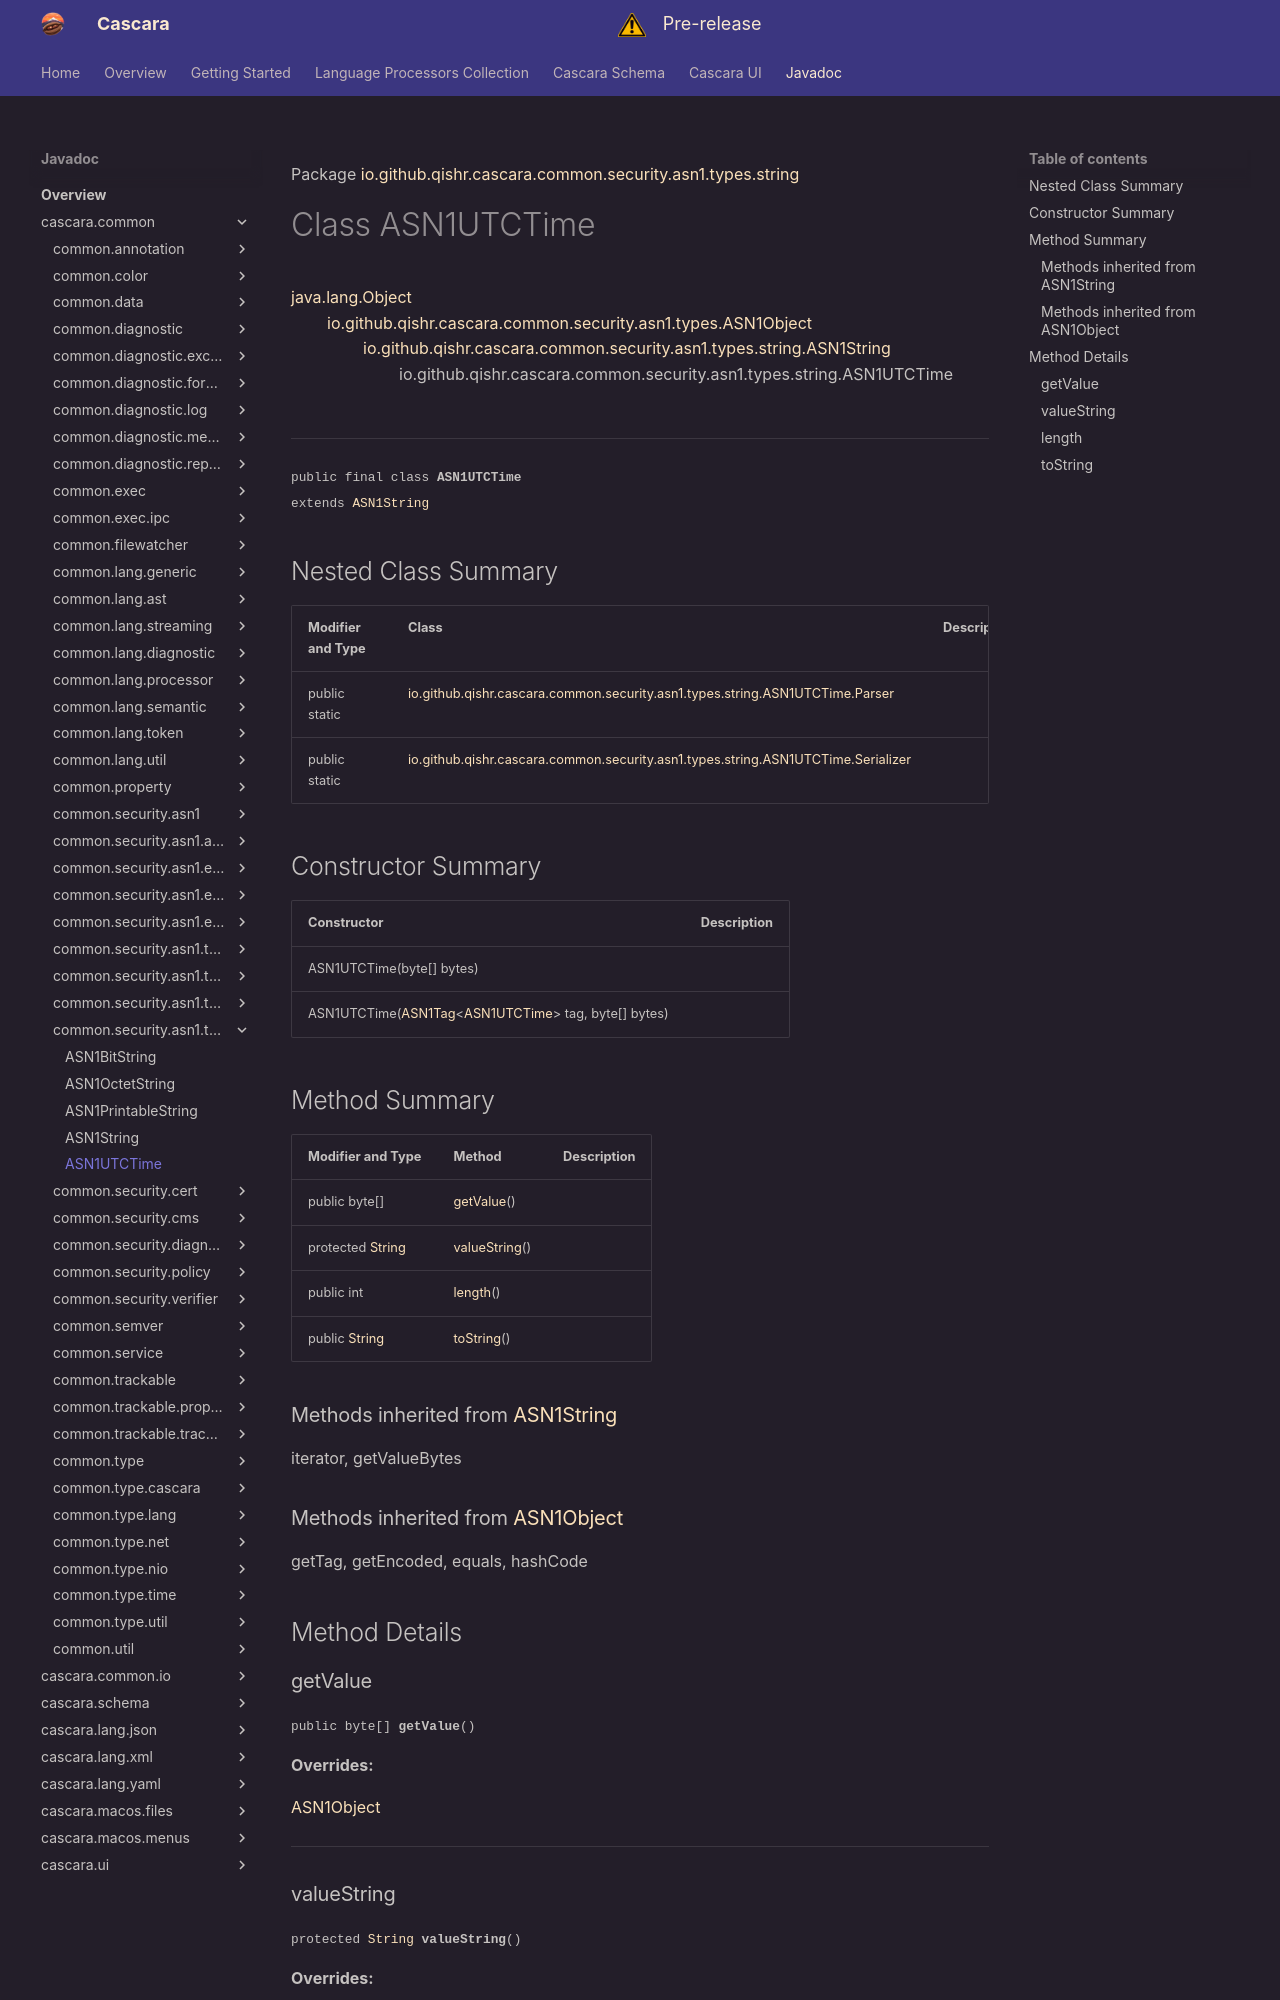

repository: qishr/qishr.github.io · page: javadoc/latest/cascara.common/io/github/qishr/cascara/common/security/asn1/types/string/ASN1UTCTime/index.html · generator: mkdocs

Package [io.github.qishr.cascara.common.security.asn1.types.string](index.md)

# Class ASN1UTCTime
[java.lang.Object](https://docs.oracle.com/en/java/javase/24/docs/api/java.base/java/lang/Object.html)<br/>
        [io.github.qishr.cascara.common.security.asn1.types.ASN1Object](../../../../../../../../../io/github/qishr/cascara/common/security/asn1/types/ASN1Object.md)<byte[]><br/>
                [io.github.qishr.cascara.common.security.asn1.types.string.ASN1String](../../../../../../../../../io/github/qishr/cascara/common/security/asn1/types/string/ASN1String.md)<byte[]><br/>
                        io.github.qishr.cascara.common.security.asn1.types.string.ASN1UTCTime<br/>
<br/>

----

<span style="font-family: monospace; font-size: 80%;">public final class __ASN1UTCTime__<br/>extends [ASN1String](../../../../../../../../../io/github/qishr/cascara/common/security/asn1/types/string/ASN1String.md)<byte[]>
</span>


## Nested Class Summary

| Modifier and Type | Class                                                                                                         | Description |
|-------------------|---------------------------------------------------------------------------------------------------------------|-------------|
| public static     | [io.github.qishr.cascara.common.security.asn1.types.string.ASN1UTCTime.Parser](ASN1UTCTime.Parser.md)         |             |
| public static     | [io.github.qishr.cascara.common.security.asn1.types.string.ASN1UTCTime.Serializer](ASN1UTCTime.Serializer.md) |             |



## Constructor Summary

| Constructor                                                                                                                                                                                                                                            | Description |
|--------------------------------------------------------------------------------------------------------------------------------------------------------------------------------------------------------------------------------------------------------|-------------|
| ASN1UTCTime(byte[] bytes)                                                                                                                                                                                                                              |             |
| ASN1UTCTime([ASN1Tag](../../../../../../../../../io/github/qishr/cascara/common/security/asn1/types/ASN1Tag.md)<[ASN1UTCTime](../../../../../../../../../io/github/qishr/cascara/common/security/asn1/types/string/ASN1UTCTime.md)> tag, byte[] bytes) |             |



## Method Summary

| Modifier and Type                                                                                      | Method                        | Description |
|--------------------------------------------------------------------------------------------------------|-------------------------------|-------------|
| public byte[]                                                                                          | [getValue](#getvalue)()       |             |
| protected [String](https://docs.oracle.com/en/java/javase/24/docs/api/java.base/java/lang/String.html) | [valueString](#valuestring)() |             |
| public int                                                                                             | [length](#length)()           |             |
| public [String](https://docs.oracle.com/en/java/javase/24/docs/api/java.base/java/lang/String.html)    | [toString](#tostring)()       |             |


### Methods inherited from [ASN1String](../../../../../../../../../io/github/qishr/cascara/common/security/asn1/types/string/ASN1String.md)

iterator, getValueBytes

### Methods inherited from [ASN1Object](../../../../../../../../../io/github/qishr/cascara/common/security/asn1/types/ASN1Object.md)

getTag, getEncoded, equals, hashCode


## Method Details
